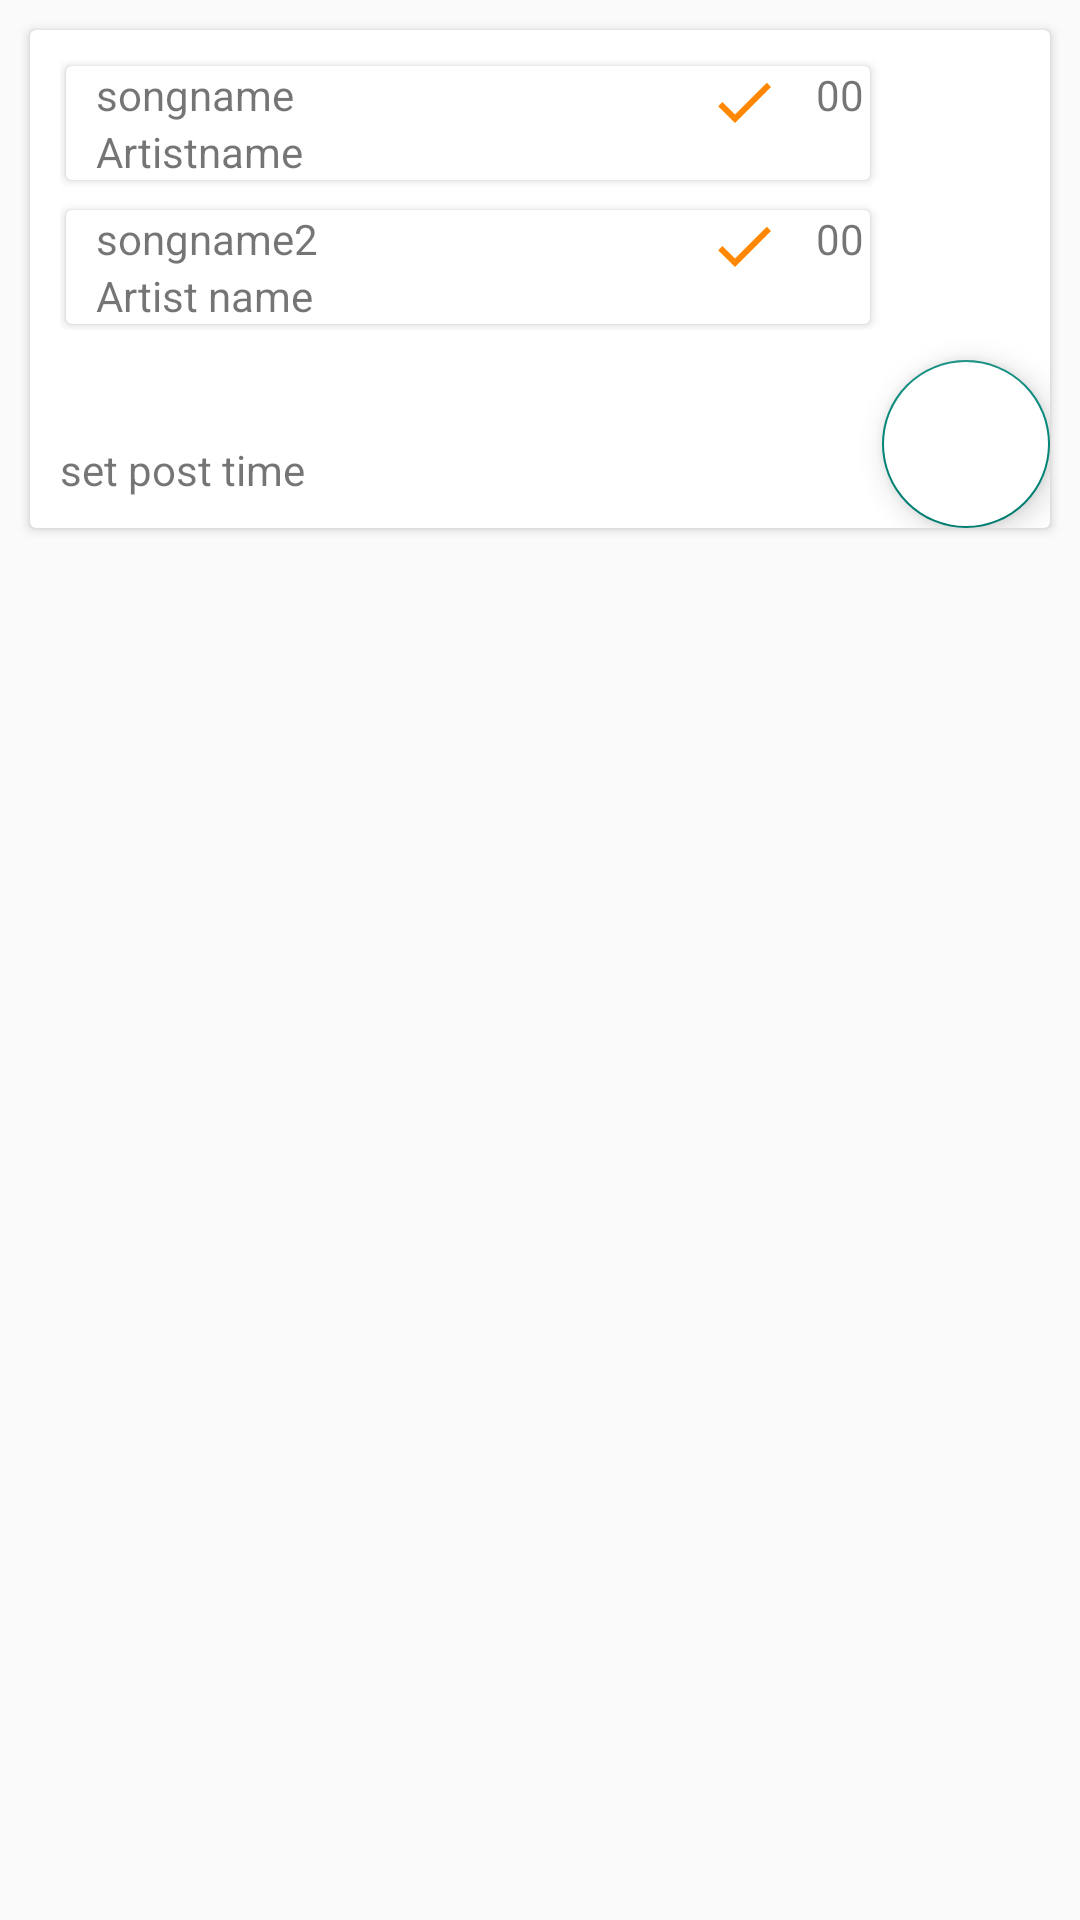

Here is an Android app screen rendered from its layout file. Give the layout XML and the strings, colors and styles it references.
<!-- AndroidManifest.xml: application theme Theme.AppCompat.Light.NoActionBar -->
<!-- res/layout/activity_compare_songs_module.xml -->
<?xml version="1.0" encoding="utf-8"?>
<RelativeLayout xmlns:android="http://schemas.android.com/apk/res/android"
    xmlns:app="http://schemas.android.com/apk/res-auto"
    xmlns:tools="http://schemas.android.com/tools"
    android:layout_width="match_parent"
    android:layout_height="match_parent"
    tools:context=".compareSongs.CompareSongs">


    <android.support.v7.widget.CardView
        android:layout_width="wrap_content"
        android:layout_height="wrap_content"
        android:layout_margin="10dp">
        <RelativeLayout
            android:layout_width="wrap_content"
            android:layout_height="wrap_content"
            >

        <RelativeLayout
            android:id="@+id/compareRelativeview"
            android:layout_width="wrap_content"
            android:layout_height="wrap_content"
            android:layout_margin="10dp">

            <android.support.v7.widget.CardView
                android:id="@+id/compareSonglayout1"
                android:layout_width="wrap_content"
                android:layout_height="wrap_content"
                android:layout_marginRight="50dp"
                android:layout_marginTop="2dp"
                android:layout_marginLeft="2dp">

                <RelativeLayout

                    android:layout_width="match_parent"
                    android:layout_height="wrap_content"
                    android:layout_marginLeft="10dp">

                    <LinearLayout
                        android:layout_width="wrap_content"
                        android:layout_height="wrap_content"
                        android:orientation="vertical">

                        <TextView
                            android:id="@+id/comparesong_name"
                            android:layout_width="wrap_content"
                            android:layout_height="wrap_content"
                            android:text="songname" />

                        <TextView
                            android:id="@+id/compareArtistname"
                            android:layout_width="wrap_content"
                            android:layout_height="wrap_content"
                            android:layout_below="@+id/comparesong_name"
                            android:text="Artistname" />

                    </LinearLayout>

                    <ImageView
                        android:id="@+id/compareSongSelcetion"
                        android:layout_width="wrap_content"
                        android:layout_height="wrap_content"
                        android:layout_alignParentRight="true"
                        android:layout_gravity="end"
                        android:layout_marginRight="30dp"
                        android:src="@drawable/ic_done_black_24dp" />

                    <TextView
                        android:id="@+id/compareVoteCount"
                        android:layout_width="wrap_content"
                        android:layout_height="wrap_content"
                        android:layout_alignParentRight="true"
                        android:layout_gravity="end"
                        android:layout_marginRight="2dp"
                        android:text="00" />


                </RelativeLayout>
            </android.support.v7.widget.CardView>


            <android.support.v7.widget.CardView
                android:layout_width="wrap_content"
                android:layout_height="wrap_content"
                android:layout_below="@+id/compareSonglayout1"
                android:layout_marginRight="50dp"
                android:layout_marginTop="10dp"
                android:layout_marginLeft="2dp"
                android:layout_marginBottom="2dp">

                <RelativeLayout


                    android:layout_width="match_parent"
                    android:layout_height="wrap_content"
                    android:layout_marginLeft="10dp"
                    >

                    <LinearLayout
                        android:layout_width="wrap_content"
                        android:layout_height="wrap_content"
                        android:orientation="vertical">

                        <TextView
                            android:id="@+id/comparesong_name2"
                            android:layout_width="wrap_content"
                            android:layout_height="wrap_content"
                            android:text="songname2" />

                        <TextView
                            android:id="@+id/compareArtistname2"
                            android:layout_width="wrap_content"
                            android:layout_height="wrap_content"
                            android:layout_below="@+id/comparesong_name"
                            android:text="Artist name" />

                    </LinearLayout>

                    <ImageView
                        android:id="@+id/compareSongSelcetion2"
                        android:layout_width="wrap_content"
                        android:layout_height="wrap_content"
                        android:layout_alignParentRight="true"
                        android:layout_gravity="end"
                        android:layout_marginRight="30dp"
                        android:src="@drawable/ic_done_black_24dp" />

                    <TextView
                        android:id="@+id/compareVoteCount2"
                        android:layout_width="wrap_content"
                        android:layout_height="wrap_content"
                        android:layout_alignParentRight="true"
                        android:layout_gravity="end"
                        android:layout_marginRight="2dp"
                        android:text="00" />


                </RelativeLayout>

            </android.support.v7.widget.CardView>
        </RelativeLayout>

        <android.support.design.widget.FloatingActionButton
            android:layout_below="@+id/compareRelativeview"
            android:layout_width="wrap_content"
            android:layout_height="wrap_content"
            android:src="@drawable/add"
            android:id="@+id/fabaddsong_toCompare"
            android:backgroundTint="#fff"
            android:layout_alignParentRight="true"

            />

            <TextView
                android:layout_margin="10dp"
                android:id="@+id/postTiming"
                android:text="set post time"
                android:layout_alignBottom="@+id/fabaddsong_toCompare"
                android:layout_width="wrap_content"
                android:layout_height="wrap_content"

                />
</RelativeLayout>
    </android.support.v7.widget.CardView>

</RelativeLayout>
<!-- resources referenced by this layout -->
<resources>
  <!-- drawable ic_done_black_24dp (drawable) -->
  <vector xmlns:android="http://schemas.android.com/apk/res/android"
      android:width="24dp"
      android:height="24dp"
      android:tint="#FF8800"
      android:viewportHeight="24.0"
      android:viewportWidth="24.0">
      <path
          android:fillColor="#FFff8800"
          android:pathData="M9,16.2L4.8,12l-1.4,1.4L9,19 21,7l-1.4,-1.4L9,16.2z" />
  </vector>
</resources>
